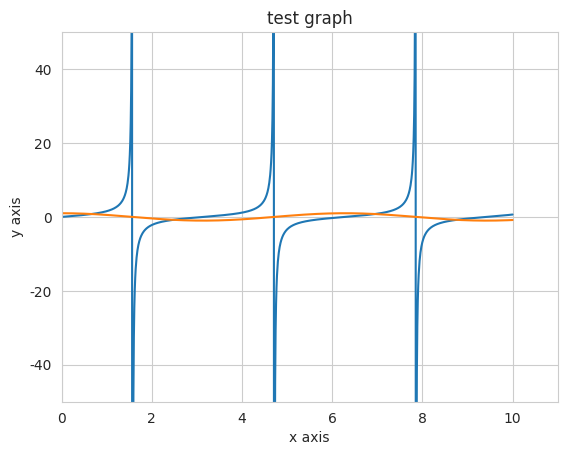

Write the Python code that produced this figure.
import numpy
import seaborn
from matplotlib import pyplot

seaborn.set_style('whitegrid')
X = numpy.linspace(0, 10, 1000)


pyplot.figure()
pyplot.plot(X, numpy.tan(X))
pyplot.plot(X, numpy.cos(X))

pyplot.xlim(0, 11)
pyplot.ylim(-50, 50)

pyplot.xlabel('x axis')
pyplot.ylabel('y axis')
pyplot.title('test graph')
pyplot.show()
